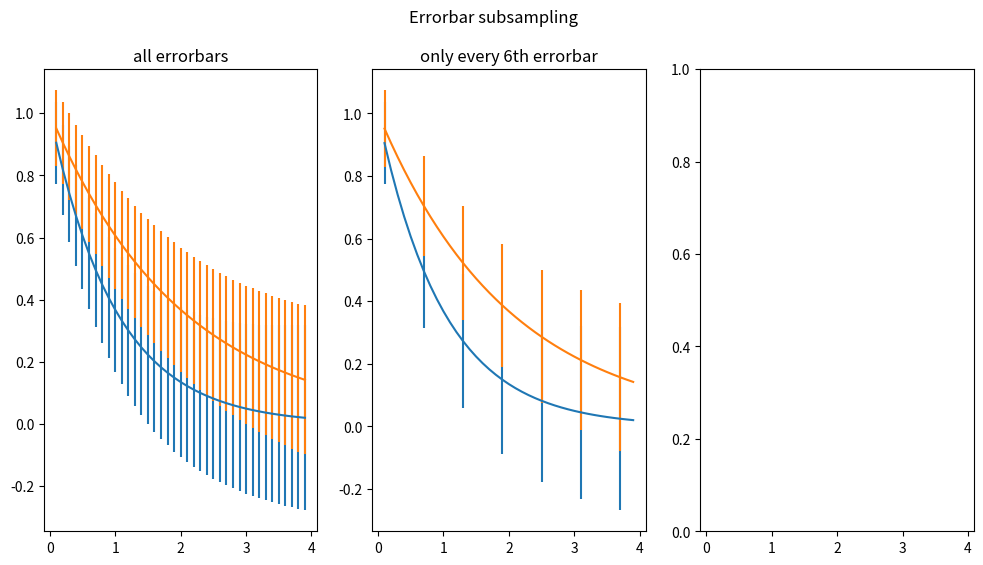

Reproduce this figure in Python.
# !/usr/bin/env python
# -*- coding: utf-8 -*-
# __author__ = 'QiuZiXian'  http://blog.csdn.net/qqzhuimengren/   1467288927@qq.com
# @time          :2020/7/31  20:52
# @abstract    :


import numpy as np
import matplotlib.pyplot as plt

# example data
x = np.arange(0.1, 4, 0.1)
y1 = np.exp(-1.0 * x)
y2 = np.exp(-0.5 * x)

# example variable error bar values
y1err = 0.1 + 0.1 * np.sqrt(x)
y2err = 0.1 + 0.1 * np.sqrt(x/2)


fig, (ax0, ax1, ax2) = plt.subplots(nrows=1, ncols=3, sharex=True,
                                    figsize=(12, 6))

ax0.set_title('all errorbars')
ax0.errorbar(x, y1, yerr=y1err)
ax0.errorbar(x, y2, yerr=y2err)

ax1.set_title('only every 6th errorbar')
ax1.errorbar(x, y1, yerr=y1err, errorevery=6)
ax1.errorbar(x, y2, yerr=y2err, errorevery=6)

# ax2.set_title('second series shifted by 3')
# ax2.errorbar(x, y1, yerr=y1err, errorevery=(0, 6))
# ax2.errorbar(x, y2, yerr=y2err, errorevery=(3, 6))

fig.suptitle('Errorbar subsampling')
plt.show()